Run: headless pygame with SDL's dummy video driver; simulated clock (each Clock.tick advances the game by its frame time, no real sleeping); random seed 0; keys injected as events and as key.get_pressed() state; no mouse input.
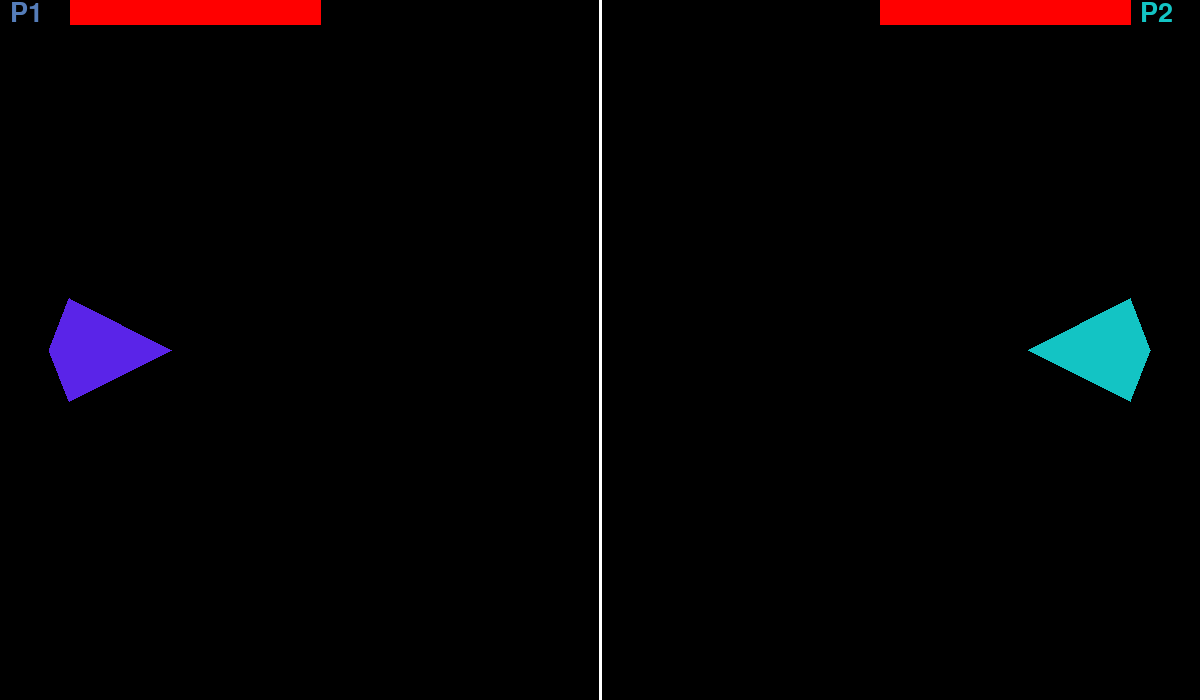
Frame 1 of 4 · flips 1–60 · no input
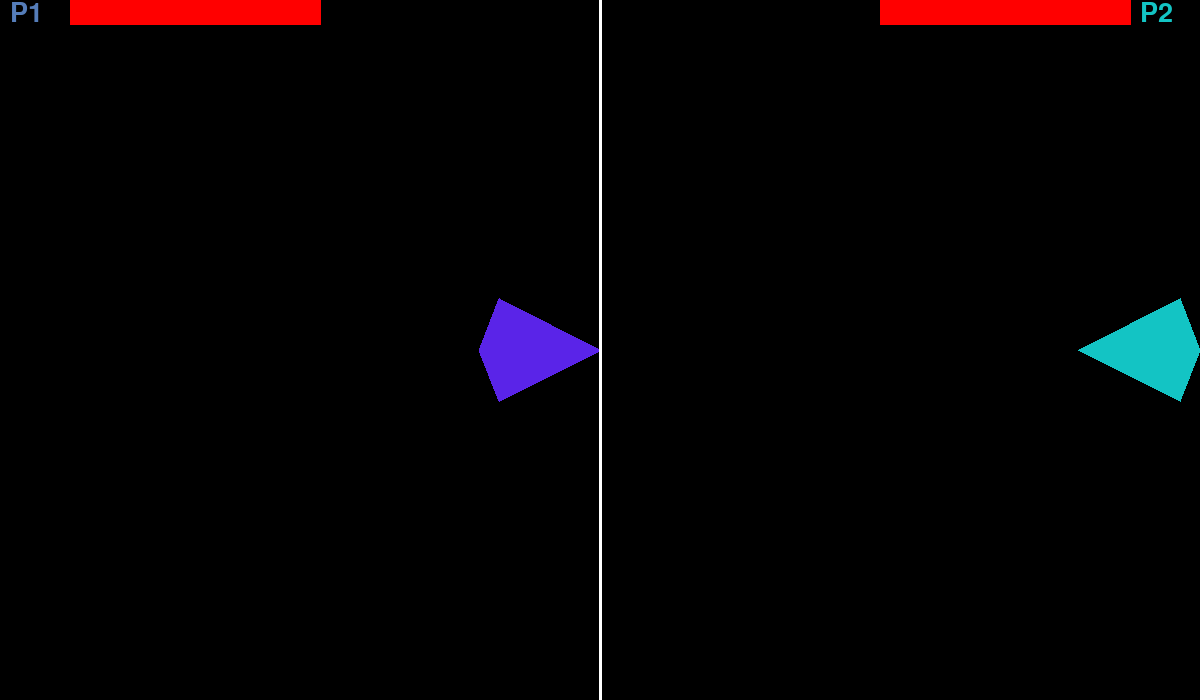
Frame 2 of 4 · flips 61–180 · tapped SPACE, RETURN · held RIGHT (→), D
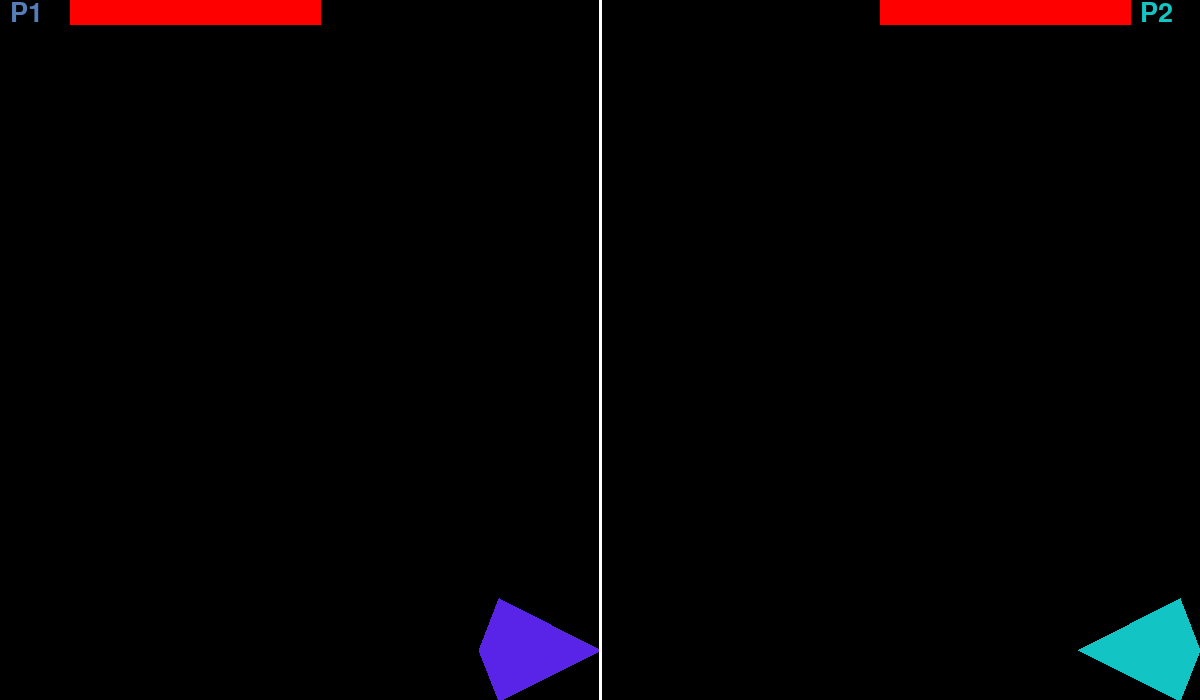
Frame 3 of 4 · flips 181–300 · held DOWN (↓), S
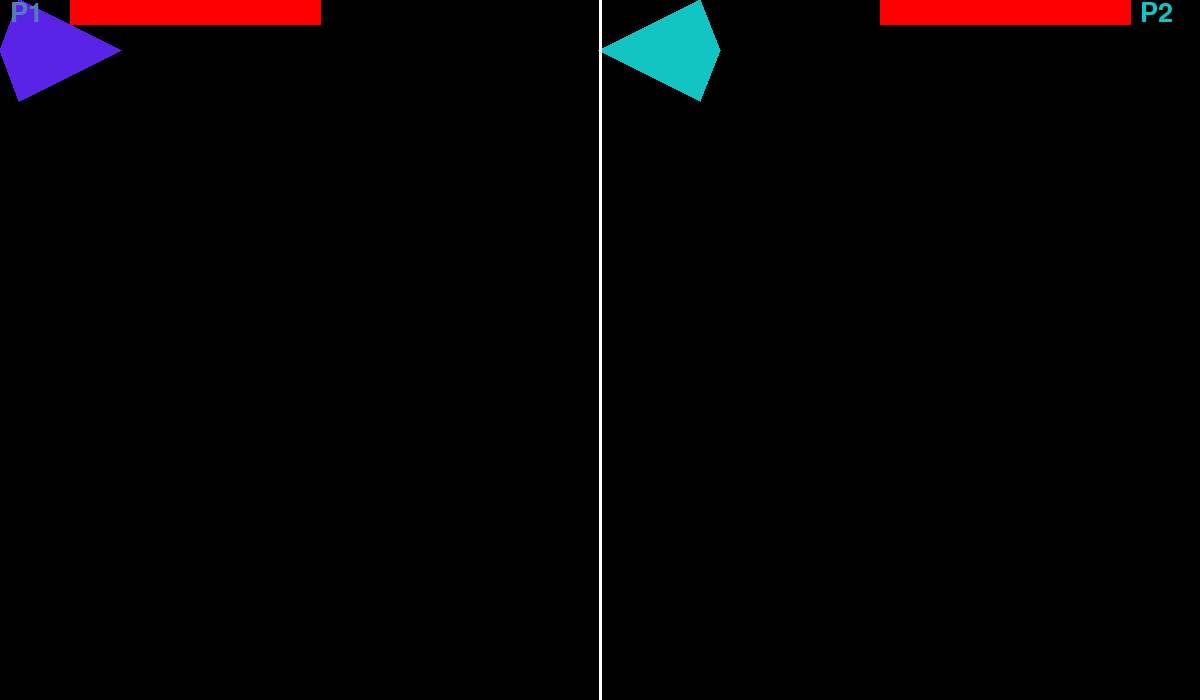
Frame 4 of 4 · flips 301–420 · held LEFT (←), A, UP (↑), W

The pygame program that drew these frames:

import pygame
pygame.init()

win = pygame.display.set_mode((1200,700))
pygame.display.set_caption("Space shooter")
clock = pygame.time.Clock()


x1 =69.5738
x2 =49.1476
x3 =69.5738
x4 =171.705
y1=401.866
y2=350
y3=298.9345
y4=350

xb1 =1130.51
xb2 =1028.29
xb3 =1130.51
xb4 =1150.85
yb1 =401.866
yb2 =350
yb3 =298.9345
yb4 =350

rec1x =320
rec1y = 0
rec2x = 70
rec2y = 0
rec3x = 70
rec3y = 24
rec4x = 320
rec4y = 24

brec1x =1130
brec1y = 0
brec2x = 880
brec2y = 0
brec3x = 880
brec3y = 24
brec4x = 1130
brec4y = 24



vel = 10
class projectile(object):
    def __init__(self,x,y,radius,color,facing):
        self.x = x
        self.y = y
        self.radius = radius
        self.color = color
        self.facing = facing
        self.vel = 20 * facing

    def draw(self,win):
        pygame.draw.circle(win, self.color, (self.x,self.y), self.radius)

run = True

def redrawGameWindow():
    for bullet in bullets1:
        bullet.draw(win)
    for bullet in bullets1R:
        bullet.draw(win)
    for bullet in bullets1C:
        bullet.draw(win)
    for bullet in bullets2:
        bullet.draw(win)
    for bullet in bullets2I:
        bullet.draw(win)
    for bullet in bullets2M:
        bullet.draw(win)
    pygame.display.update()

def boundaryleft(x):
    if x<0:
        return False
    return True
def boundaryright(x):
    if x>600:
        return False
    return True
def boundarydown(y):
    if y>700:
        return False
    return True
def boundaryup(y):
    if y<0:
        return False
    return True

def boundarybleft(x):
    if x<600:
        return False
    return True
def boundarybright(x):
    if x>1200:
        return False
    return True
def boundarybdown(y):
    if y>700:
        return False
    return True
def boundarybup(y):
    if y<0:
        return False
    return True

def bullet1collison(x,y,x1,y1,x2,y2,x3,y3):
    if x >= x1 and y == y1 :
        return True
    if x >= (x1 + x3)//2 and y >=(y1 + y2)//2 and y <= (y1 + y3)//2:
        return True
    if x >= x2 and y >= y2 and y <= y3:
        return True

def bullet2collison(x,y,x1,y1,x2,y2,x3,y3):
    if x <= x1 and y == y1 :
        return True
    if x <= (x1 + x3)//2 and y >=(y1 + y2)//2 and y <= (y1 + y3)//2:
        return True
    if x <= x2 and y >= y2 and y <= y3:
        return True

text_font1 = pygame.font.SysFont("franklingothicheavy", 55)
text_font2 = pygame.font.SysFont("microsoftyibaiti", 40)
text_font3 = pygame.font.SysFont("franklingothicheavy", 40)
def draw_text(text, font, text_col, x, y):
    img = font.render(text, True, text_col)
    win.blit(img, (x, y))

def gameover(x1, x2,x3,x4,player):
    if x1 == x2:
        player = 1
    elif x3 == x4:
        player =2
    return player

player = 0

bullets1 = []
bullets1R = []
bullets1C = []
bullets2 = []
bullets2I = []
bullets2M = []

cooldown = 400

last_shot_1 = {"straight": 0, "diagonal_up": 0, "diagonal_down": 0}
last_shot_2 = {"straight": 0, "diagonal_up": 0, "diagonal_down": 0}


lastshot = pygame.time.get_ticks()

while run:
    clock.tick(30)
    for event in pygame.event.get():
        if event.type == pygame.QUIT:
            run = False
    for bullet in bullets1:
        if bullet.x < 1200 and bullet.x > 0:
            bullet.x += bullet.vel  # Moves the bullet by its vel
        else:
            bullets1.pop(bullets1.index(bullet))
        if bullet1collison(bullet.x,bullet.y,xb2,yb2,xb3,yb3,xb1,yb1):
            bullets1.pop(bullets1.index(bullet))
            brec2x +=10
            brec3x +=10
    
    for bullet in bullets1R:
        if bullet.x < 1200 and bullet.x > 0:
            bullet.x += bullet.vel  # Moves the bullet by its vel
            bullet.y -= (bullet.vel * 0.1763)
        else:
            bullets1R.pop(bullets1R.index(bullet))
        if bullet1collison(bullet.x,bullet.y,xb2,yb2,xb3,yb3,xb1,yb1):
            bullets1R.pop(bullets1R.index(bullet))
            brec2x +=10
            brec3x +=10

    for bullet in bullets1C:
        if bullet.x < 1200 and bullet.x > 0:
            bullet.x += bullet.vel  # Moves the bullet by its vel
            bullet.y += (bullet.vel * 0.1763)
        else:
            bullets1C.pop(bullets1C.index(bullet))
        if bullet1collison(bullet.x,bullet.y,xb2,yb2,xb3,yb3,xb1,yb1):
            bullets1C.pop(bullets1C.index(bullet))
            brec2x +=10
            brec3x +=10

    for bullet in bullets2:
        if bullet.x < 1200 and bullet.x > 0:
            bullet.x += bullet.vel  # Moves the bullet by its vel
        else:
            bullets2.pop(bullets2.index(bullet))
        if bullet2collison(bullet.x,bullet.y,x4,y4,x3,y3,x1,y1):
            bullets2.pop(bullets2.index(bullet))
            rec1x -=10
            rec4x -=10

    for bullet in bullets2I:
        if bullet.x < 1200 and bullet.x > 0:
            bullet.x += bullet.vel  # Moves the bullet by its vel
            bullet.y += (bullet.vel * 0.1763)
        else:
            bullets2I.pop(bullets2I.index(bullet))
        if bullet2collison(bullet.x,bullet.y,x4,y4,x3,y3,x1,y1):
            bullets2I.pop(bullets2I.index(bullet))
            rec1x -=10
            rec4x -=10

    for bullet in bullets2M:
        if bullet.x < 1200 and bullet.x > 0:
            bullet.x += bullet.vel  # Moves the bullet by its vel
            bullet.y -= (bullet.vel * 0.1763)
        else:
            bullets2M.pop(bullets2M.index(bullet))
        if bullet2collison(bullet.x,bullet.y,x4,y4,x3,y3,x1,y1):
            bullets2M.pop(bullets2M.index(bullet))
            rec1x -=10
            rec4x -=10


    keys = pygame.key.get_pressed()
    
    timenow = pygame.time.get_ticks()

    if keys[pygame.K_f] and timenow - last_shot_1["straight"] > cooldown:
        bullets1.append(projectile(x4, y4, 6, (150, 150, 150), 1))
        last_shot_1["straight"] = timenow
    if keys[pygame.K_r] and timenow - last_shot_1["diagonal_up"] > cooldown:
        bullets1R.append(projectile(x4, y4, 6, (150, 150, 150), 1))
        last_shot_1["diagonal_up"] = timenow
    if keys[pygame.K_c] and timenow - last_shot_1["diagonal_down"] > cooldown:
        bullets1C.append(projectile(x4, y4, 6, (150, 150, 150), 1))
        last_shot_1["diagonal_down"] = timenow

# Handle shooting for Player 2
    if keys[pygame.K_j] and timenow - last_shot_2["straight"] > cooldown:
        bullets2.append(projectile(xb2, yb2, 6, (150, 150, 150), -1))
        last_shot_2["straight"] = timenow
    if keys[pygame.K_i] and timenow - last_shot_2["diagonal_up"] > cooldown:
        bullets2I.append(projectile(xb2, yb2, 6, (150, 150, 150), -1))
        last_shot_2["diagonal_up"] = timenow
    if keys[pygame.K_m] and timenow - last_shot_2["diagonal_down"] > cooldown:
        bullets2M.append(projectile(xb2, yb2, 6, (150, 150, 150), -1))
        last_shot_2["diagonal_down"] = timenow

    if (keys[pygame.K_a] and boundaryleft(x2)):
        x1 -= vel
        x2 -= vel
        x3 -= vel
        x4 -= vel
    
    if (keys[pygame.K_d] and boundaryright(x4)):
        x1 += vel
        x2 += vel
        x3 += vel
        x4 += vel

    if (keys[pygame.K_w] and boundaryup(y3)):
        y1 -= vel
        y2 -= vel
        y3 -= vel
        y4 -= vel

    if (keys[pygame.K_s] and boundarydown(y1)):
        y1 += vel
        y2 += vel
        y3 += vel
        y4 += vel
    
    if (keys[pygame.K_LEFT] and boundarybleft(xb2)):
        xb1 -= vel
        xb2 -= vel
        xb3 -= vel
        xb4 -= vel
    
    if (keys[pygame.K_RIGHT] and boundarybright(xb4)):
        xb1 += vel
        xb2 += vel
        xb3 += vel
        xb4 += vel

    if (keys[pygame.K_UP] and boundarybup(yb3)):
        yb1 -= vel
        yb2 -= vel
        yb3 -= vel
        yb4 -= vel

    if (keys[pygame.K_DOWN] and boundarybdown(yb1)):
        yb1 += vel
        yb2 += vel
        yb3 += vel
        yb4 += vel

    player = gameover(brec1x,brec2x,rec1x,rec2x,player)
    if  player > 0:
        run = False
    

    recpoint1 = (rec1x,rec1y)
    recpoint2 = (rec2x,rec2y)
    recpoint3 = (rec3x,rec3y)
    recpoint4 = (rec4x,rec4y)

    brecpoint1 = (brec1x,brec1y)
    brecpoint2 = (brec2x,brec2y)
    brecpoint3 = (brec3x,brec3y)
    brecpoint4 = (brec4x,brec4y)

    point1 = (x1, y1)
    point2 = (x2,y2)
    point3 = (x3, y3)
    point4 = (x4, y4)

    pointb1 = (xb1, yb1)
    pointb2 = (xb2,yb2)
    pointb3 = (xb3, yb3)
    pointb4 = (xb4, yb4)

    
    
    win.fill((0,0,0))  # Fills the screen with black
    pygame.draw.polygon(win, (90,36,232), [point1, point2, point3, point4])  #This takes: window/surface, color, rect 
    pygame.draw.polygon(win, (19,196,196), [pointb1, pointb2, pointb3, pointb4])  #This takes: window/surface, color, rect 
    pygame.draw.polygon(win, (255,0,0), [recpoint1,recpoint2,recpoint3,recpoint4])  #This takes: window/surface, color, rect
    pygame.draw.polygon(win, (255,0,0), [brecpoint1,brecpoint2,brecpoint3,brecpoint4])  #This takes: window/surface, color, rect
    pygame.draw.polygon(win,(255,255,255),[(600,0),(600,700)],width=3)
    draw_text("P1",text_font3,(85,125,185),10,0)
    draw_text("P2",text_font3,(19,196,196),1140,0)
    pygame.display.update() # This updates the screen so we can see our rectangle
    redrawGameWindow()


if player > 0:
    draw_text("GAME OVER",text_font1,(85,125,185),440,250)
    if player ==1:
        draw_text("player  1 won",text_font2,(90,36,232),500,300)
    elif player == 2:
        draw_text("player  2 won",text_font2,(19,196,196),500,300)
    pygame.display.update()
    pygame.time.delay(3000)
